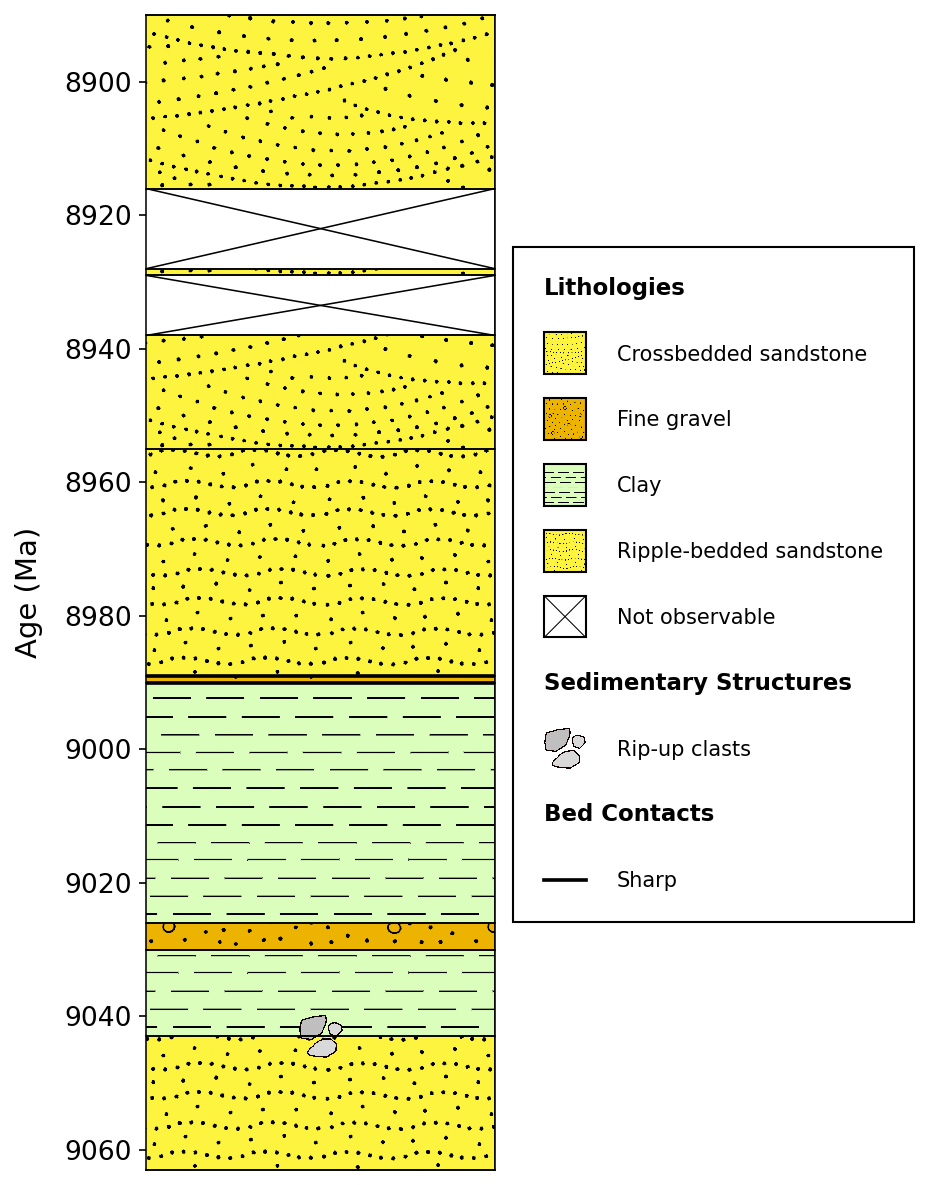

The table this chart was drawn from, first rows:
height/age, rock, thickness, bottom_grain, top_grain, connection_type, erosion, lenses, minerals, features, contact
8890, 609*, , m, m, , , , , , 
8916, no, , , , , , , , , 
8928, 609*, , f, f, , , , , , 
8929, no, , , , , , , , , 
8938, 609*, , m, m, , , , , , 
8950, 609*, , m, m, , , , , , 
8955, 611*, , f, f, , , , , , sharp
8989, 601*, , gran, gran, , , , , , sharp
8990, 620*, , clay, clay, , , , , , 
9026, 601*, , m, m, , , , , , 
9030, 620*, , clay, clay, , , , , , 
9043, 611*, , f, f, , , , , rip up clasts, 
9043, 611*, 20, f, f, , , , , , 
